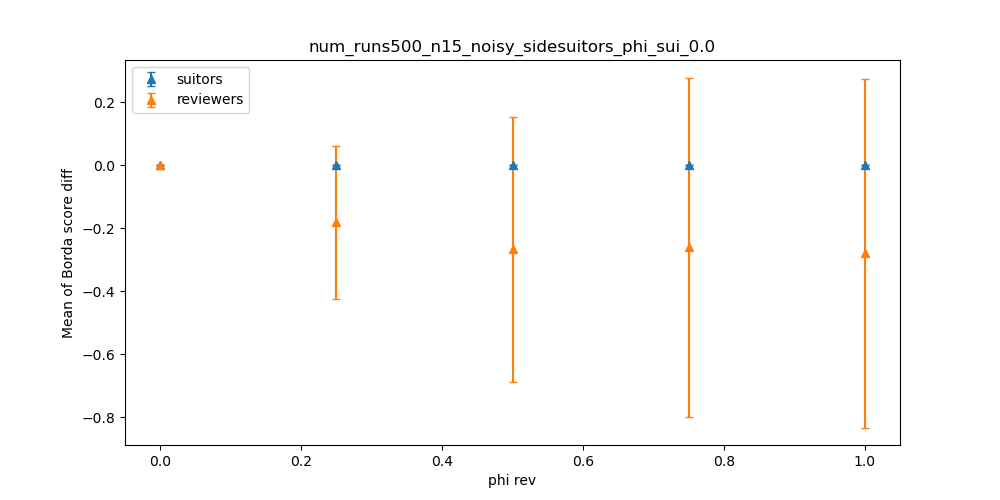

The file beside this chart, header and first rows:
dispersion, suitors_mean, suitors_stdev, reviewers_mean, reviewers_stdev
0.0, 0, 0.0, 0, 0.0
0.25, 0, 0.0, -0.1805, 0.2424
0.5, 0, 0.0, -0.2671, 0.4213
0.75, 0, 0.0, -0.2607, 0.539
1.0, 0, 0.0, -0.2793, 0.5528
